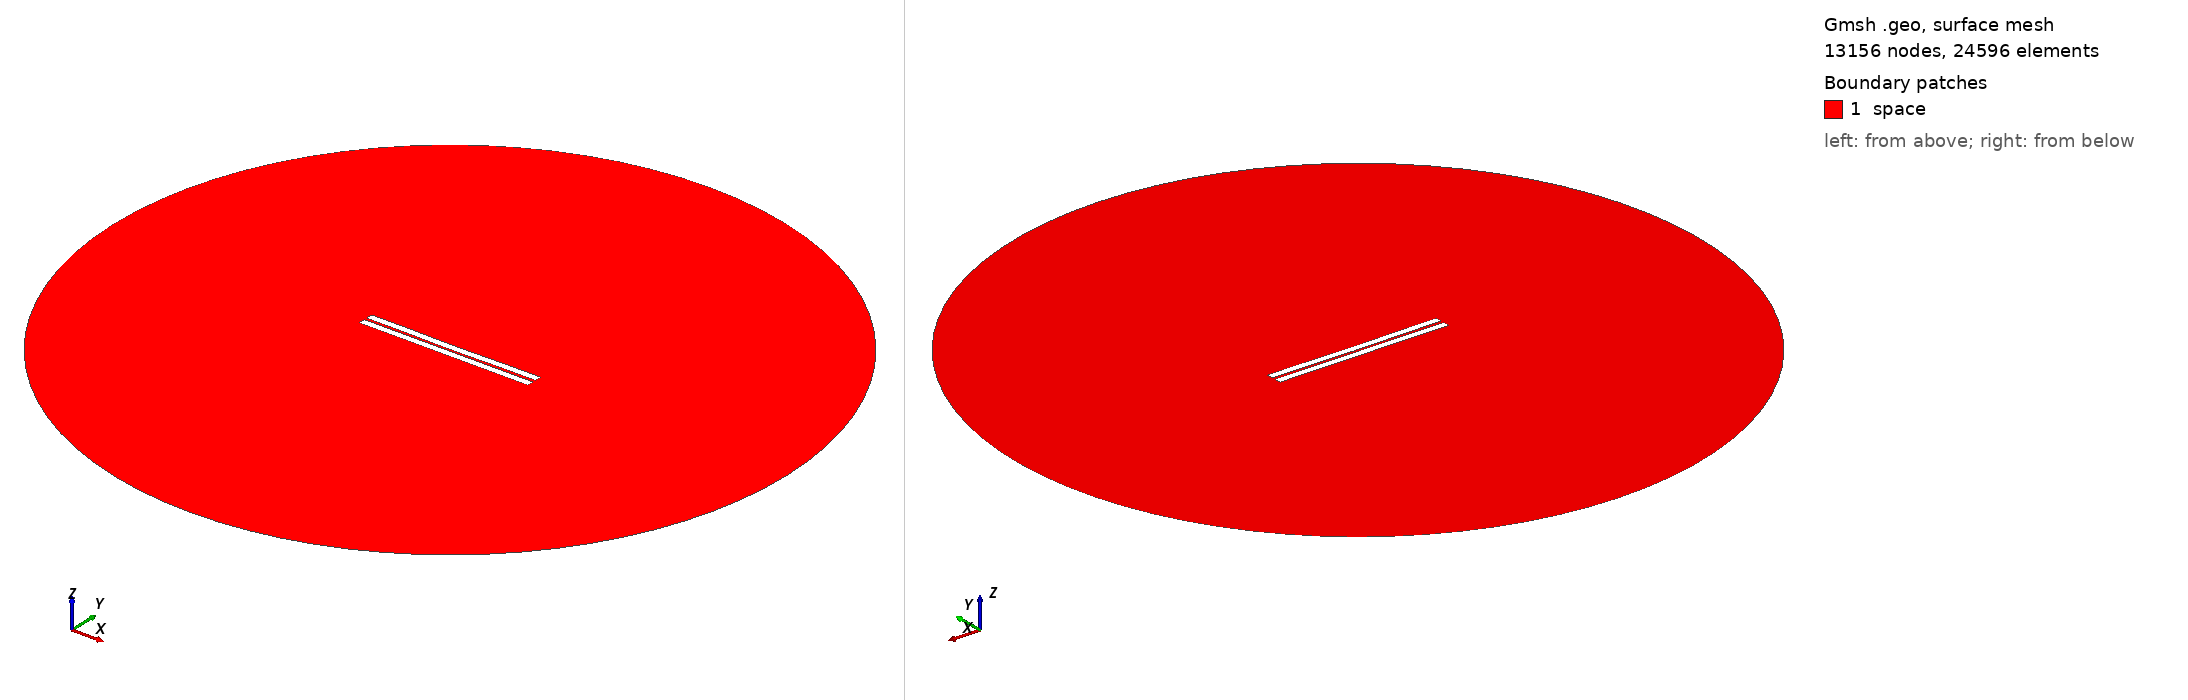

Gmsh geometry script, surface-meshed: 13156 nodes, 24596 surface elements. Boundary patches (legend numbers): 1 space. Left view from above one corner, right view from below the opposite corner. Legend entries are the model's physical surfaces. The drawing asked Gmsh for element sizes between 1% and 20% of the model's largest extent; the script's own settings can give other sizes.

=== 264.geo (drawn) ===
//---------------------------------------
// Geometry kernel
//---------------------------------------

SetFactory("OpenCASCADE");



//---------------------------------------
// Parameters of the geometry
//---------------------------------------

// Overetch of the upper plate
overetch = 0.0;

// Distance between the plates
distance = 1.5;

// Discretization over the x axis (for the deformation)
nx = 50; 

// Length of the plate
L = 100 - overetch; 

// Number of modes
n = 4; 

// 1st mode coefficient
coeff(1) = 0.0;
beta(1) = 0.596864 * 3.1415926535 / L;

// 2nd mode coefficient
coeff(2) = -0.15;
beta(2) = 1.49418 * 3.1415926535 / L;

// 3rd mode coefficient
coeff(3) = 0.0;
beta(3) = 2.50025 * 3.1415926535 / L;

// 4th mode coefficient
coeff(4) = 0.07499999999999998;
beta(4) = 3.49999 * 3.1415926535 / L;



//---------------------------------------
// Upper plate (deformed rectangle)
//---------------------------------------

// Coordiantes of the upper plate
xmin = -50;
xmax = 50 - overetch;

// Height of the upper plate
yheight = 4 - 2 * overetch;

// Indexes of the points
UpperID[] = {};
LowerID[] = {};
LeftID[] = {};
RightID[] = {};

// Point index
p = 1;

// Horizontal edges
For i In {1:nx}
    x = xmin + (i-1)*(xmax - xmin)/(nx-1);

    y_bottom = distance / 2 + overetch;
    For j In {1:n}
        C = (Cosh(beta(j)*L) + Cos(beta(j)*L)) / (Sinh(beta(j)*L) + Sin(beta(j)*L));
        y_bottom  = y_bottom + coeff(j) * (Cosh(beta(j)*(x+50)) - Cos(beta(j)*(x+50)) - C * (Sinh(beta(j)*(x+50)) - Sin(beta(j)*(x+50))));
    EndFor

    y_top = y_bottom + yheight;

    Point(p) = {x, y_top, 0, 1.0};
    UpperID[i] = p;
    p = p + 1;

    Point(p) = {x, y_bottom, 0, 1.0};
    LowerID[i] = p;
    p = p + 1;
EndFor

// Create point lists
UpperPts[] = {}; LowerPts[] = {};
For i In {1:nx}
  UpperPts[] += {UpperID[i]};
  LowerPts[] += {LowerID[i]};
EndFor

// Build splines
Spline(1) = {UpperPts[]};
Spline(2) = {LowerPts[]};
Line(3) = {LowerPts[nx-1], UpperPts[nx-1]};
Line(4) = {LowerPts[0], UpperPts[0]};

// Build the plane surface
Curve Loop(1) = {2, 3, -1, -4};
Plane Surface(1) = {1};



//---------------------------------------
// Lower plate (rectangle)
//---------------------------------------

// Vertices
Point(1001) = {-50, -1, 0, 1.0};
Point(1002) = { 50, -1, 0, 1.0};
Point(1003) = { 50,  -5, 0, 1.0};
Point(1004) = {-50,  -5, 0, 1.0};

// Edges
Line(5) = {1001, 1002};
Line(6) = {1002, 1003};
Line(7) = {1003, 1004};
Line(8) = {1004, 1001};

// Plane surface
Line Loop(2) = {5, 6, 7, 8};
Plane Surface(2) = {2}; 



//---------------------------------------
// Outer (fictious) boundary
//---------------------------------------

// Points
Point(1005) = {0, 0, 0};       // Center
Point(1006) = {200, 0, 0};     // Start point
Point(1007) = {0, 200, 0};     // 90 degrees
Point(1008) = {-200, 0, 0};    // 180 degrees
Point(1009) = {0, -200, 0};    // 270 degrees

// Circle arcs (each needs start, center, end)
Circle(9) = {1006, 1005, 1007};
Circle(10) = {1007, 1005, 1008};
Circle(11) = {1008, 1005, 1009};
Circle(12) = {1009, 1005, 1006};

// Plane surface for the entire domain
Curve Loop(3) = {9, 10, 11, 12};
Surface(3) = {3};

// Subtract the plates from the whole domain to obtain the actual domain where we want to solve the equations
BooleanDifference{ Surface{3}; Delete; }{ Surface{1}; Surface{2}; Delete; }




//---------------------------------------
// Transfinite Lines/Curves
//---------------------------------------

// Set the number of points on the boundaries
r = 7;

// Plates
Transfinite Curve {1, 2} = 50*r Using Progression 1;
Transfinite Curve {3, 4} = 2*r Using Progression 1;
Transfinite Line {5, 7} = 50*r Using Progression 1;
Transfinite Line {6, 8} = 2*r Using Progression 1;

// Outer boundary
Transfinite Line {9, 10, 11, 12} = 20 Using Progression 1;



//---------------------------------------
// Physical groups
//---------------------------------------                

// Physical curves (boundaries)
Physical Line("force_segment", 10) = {2};
Physical Line("upper_plate", 11) = {1, 3, 4};
Physical Line("lower_plate", 12) = {5, 6, 7, 8};
Physical Line("boundary", 20) = {9, 10, 11, 12};

// Physical Surfaces
Physical Surface("space", 30) = {3};



//---------------------------------------
// 6. Generate the Mesh
//---------------------------------------

// 2D mesh generation
Mesh 2;
